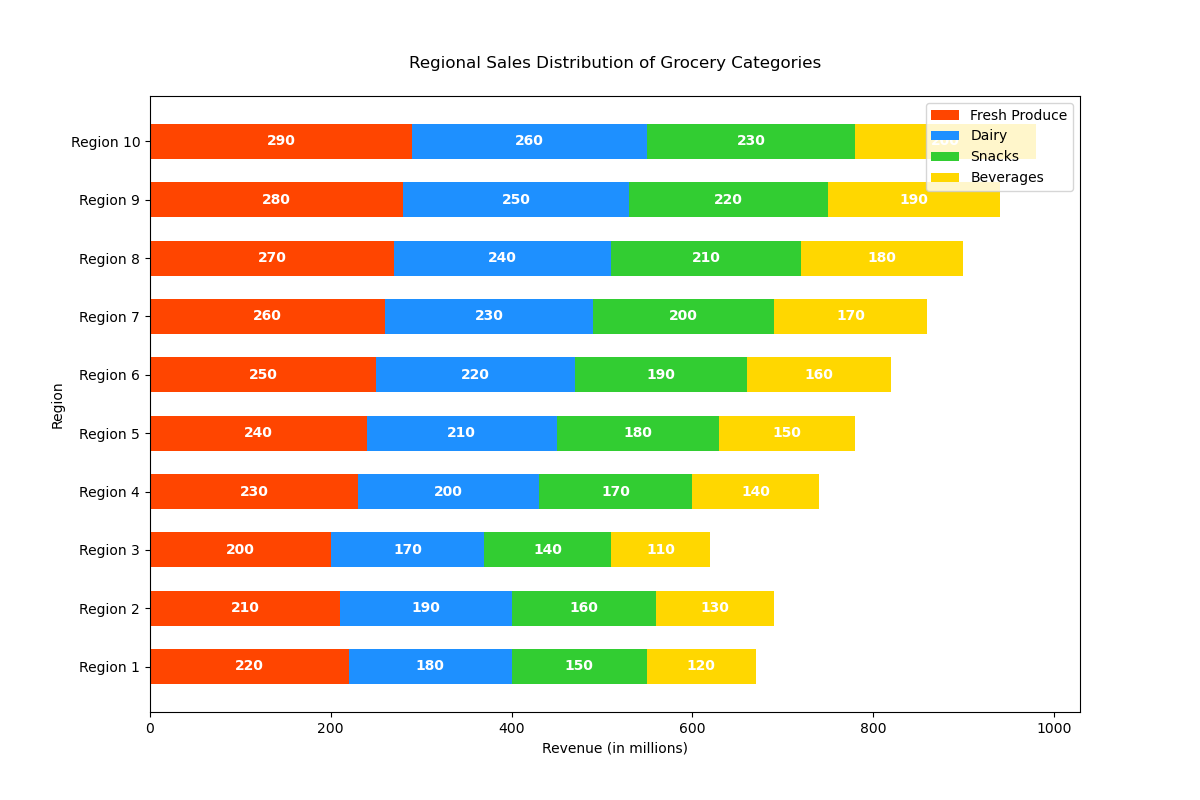

Source data for this figure (header and first rows):
Region, Fresh Produce, Dairy, Snacks, Beverages
Region 1, 220, 180, 150, 120
Region 2, 210, 190, 160, 130
Region 3, 200, 170, 140, 110
Region 4, 230, 200, 170, 140
Region 5, 240, 210, 180, 150
Region 6, 250, 220, 190, 160
Region 7, 260, 230, 200, 170
Region 8, 270, 240, 210, 180
Region 9, 280, 250, 220, 190
Region 10, 290, 260, 230, 200
